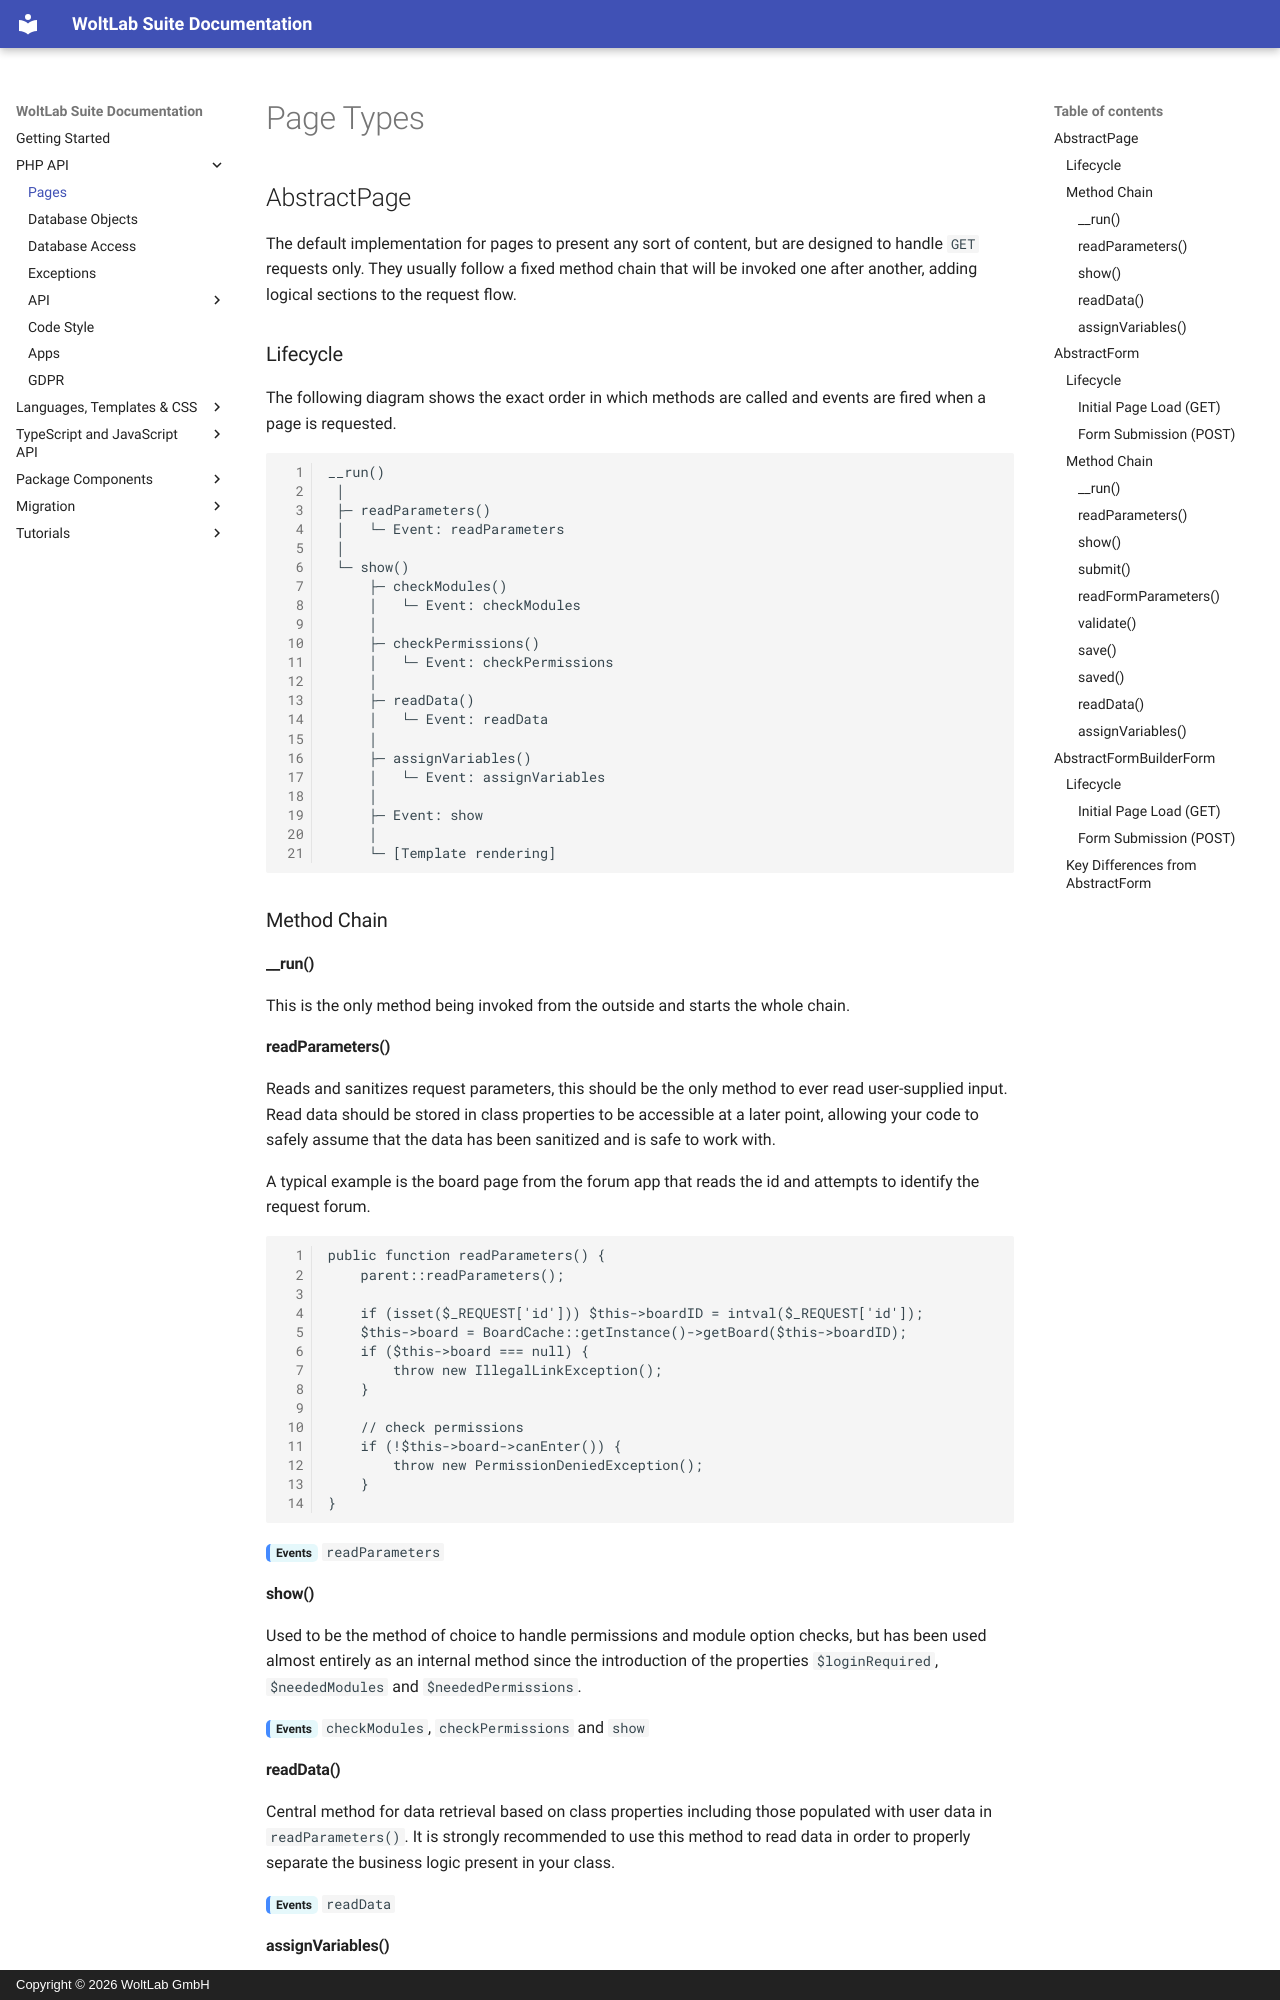

repository: WoltLab/docs.woltlab.com · page: php/pages/index.html · generator: mkdocs · copyright: Copyright © 2026 WoltLab GmbH

# Page Types

## AbstractPage

The default implementation for pages to present any sort of content, but are designed to handle `GET` requests only. They usually follow a fixed method chain that will be invoked one after another, adding logical sections to the request flow.

### Lifecycle

The following diagram shows the exact order in which methods are called and events are fired when a page is requested.

```
__run()
 │
 ├─ readParameters()
 │   └─ Event: readParameters
 │
 └─ show()
     ├─ checkModules()
     │   └─ Event: checkModules
     │
     ├─ checkPermissions()
     │   └─ Event: checkPermissions
     │
     ├─ readData()
     │   └─ Event: readData
     │
     ├─ assignVariables()
     │   └─ Event: assignVariables
     │
     ├─ Event: show
     │
     └─ [Template rendering]
```

### Method Chain

#### \__run()

This is the only method being invoked from the outside and starts the whole chain.

#### readParameters()

Reads and sanitizes request parameters, this should be the only method to ever read user-supplied input. Read data should be stored in class properties to be accessible at a later point, allowing your code to safely assume that the data has been sanitized and is safe to work with.

A typical example is the board page from the forum app that reads the id and attempts to identify the request forum.

```php
public function readParameters() {
	parent::readParameters();

	if (isset($_REQUEST['id'])) $this->boardID = intval($_REQUEST['id']);
	$this->board = BoardCache::getInstance()->getBoard($this->boardID);
	if ($this->board === null) {
		throw new IllegalLinkException();
	}

	// check permissions
	if (!$this->board->canEnter()) {
		throw new PermissionDeniedException();
	}
}
```

<span class="label label-info">Events</span> `readParameters`

#### show()

Used to be the method of choice to handle permissions and module option checks, but has been used almost entirely as an internal method since the introduction of the properties `$loginRequired`, `$neededModules` and `$neededPermissions`.

<span class="label label-info">Events</span> `checkModules`, `checkPermissions` and `show`

#### readData()

Central method for data retrieval based on class properties including those populated with user data in `readParameters()`. It is strongly recommended to use this method to read data in order to properly separate the business logic present in your class.

<span class="label label-info">Events</span> `readData`
